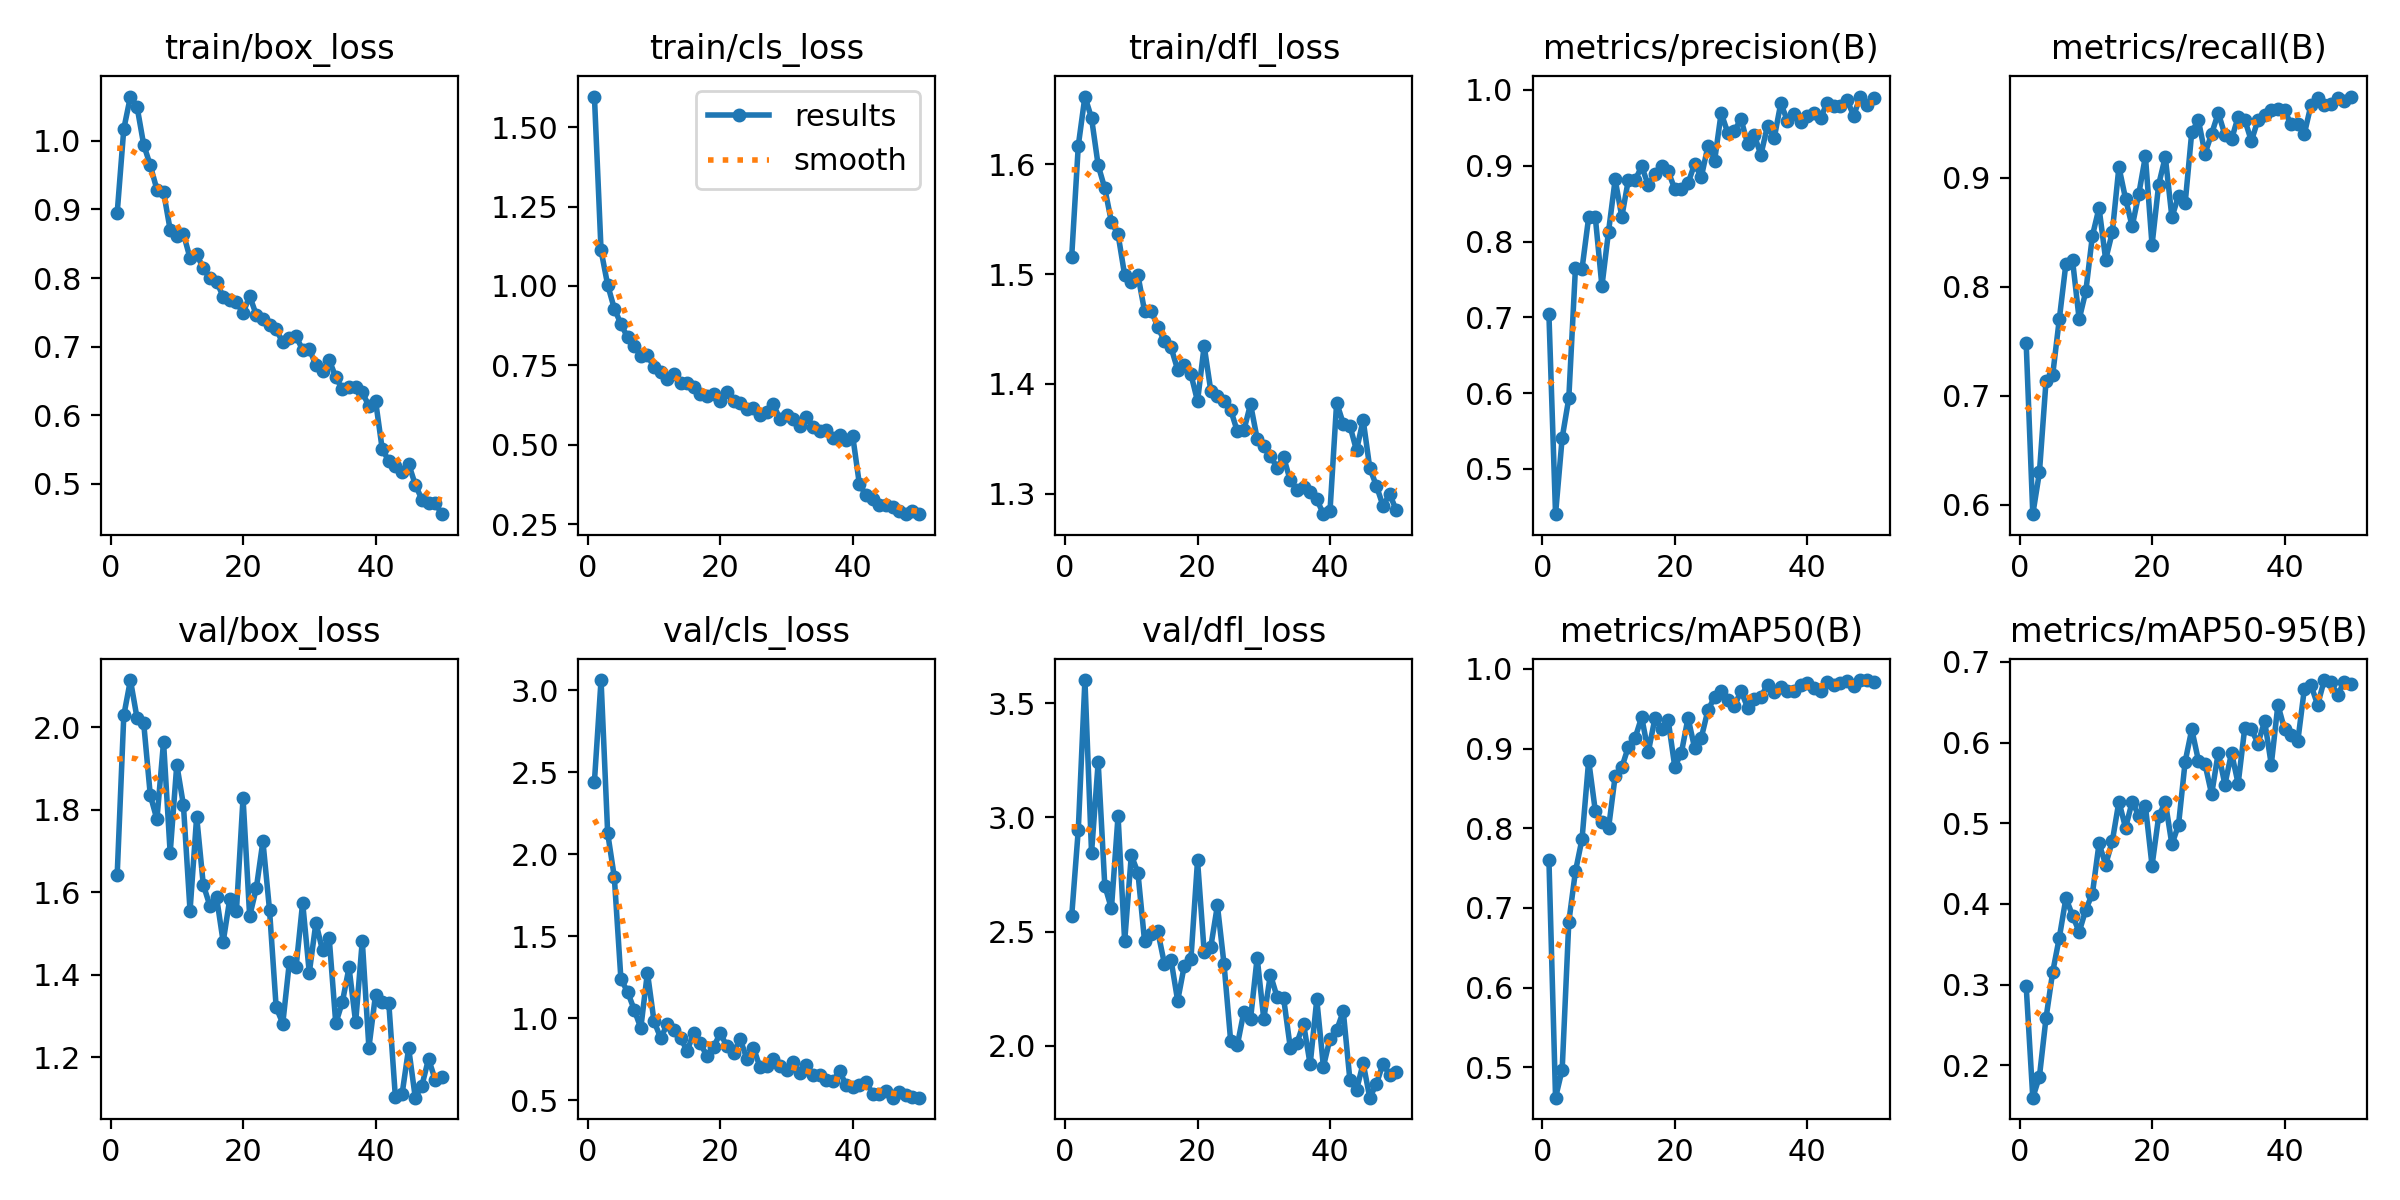

Data behind this chart, as committed beside it:
epoch, time, train/box_loss, train/cls_loss, train/dfl_loss, metrics/precision(B), metrics/recall(B), metrics/mAP50(B), metrics/mAP50-95(B), val/box_loss, val/cls_loss, val/dfl_loss, lr/pg0, lr/pg1, lr/pg2
1, 1062, 0.8946, 1.596, 1.516, 0.7038, 0.7482, 0.7605, 0.2982, 1.642, 2.444, 2.567, 0.0006623, 0.0006623, 0.0006623
2, 2219, 1.017, 1.112, 1.617, 0.4404, 0.5915, 0.4621, 0.16, 2.029, 3.063, 2.947, 0.001303, 0.001303, 0.001303
3, 3327, 1.065, 1.003, 1.662, 0.5409, 0.6298, 0.4973, 0.1861, 2.115, 2.129, 3.602, 0.001917, 0.001917, 0.001917
4, 4434, 1.05, 0.9288, 1.642, 0.5933, 0.7138, 0.6823, 0.2588, 2.022, 1.862, 2.845, 0.001881, 0.001881, 0.001881
5, 5537, 0.9944, 0.8805, 1.599, 0.7647, 0.7191, 0.7458, 0.3154, 2.011, 1.239, 3.242, 0.001842, 0.001842, 0.001842
6, 6480, 0.9642, 0.8384, 1.578, 0.7642, 0.7702, 0.7866, 0.3581, 1.835, 1.162, 2.702, 0.001802, 0.001802, 0.001802
7, 7374, 0.9289, 0.8111, 1.548, 0.8321, 0.8213, 0.885, 0.4072, 1.777, 1.053, 2.601, 0.001762, 0.001762, 0.001762
8, 8263, 0.9256, 0.7796, 1.536, 0.8324, 0.8243, 0.8219, 0.3856, 1.965, 0.9408, 3.006, 0.001723, 0.001723, 0.001723
9, 9161, 0.8703, 0.783, 1.499, 0.7411, 0.7702, 0.8079, 0.3654, 1.695, 1.279, 2.457, 0.001683, 0.001683, 0.001683
10, 10086, 0.8607, 0.7435, 1.493, 0.8132, 0.7957, 0.8002, 0.3927, 1.91, 0.9815, 2.834, 0.001644, 0.001644, 0.001644
11, 10991, 0.8646, 0.7281, 1.499, 0.882, 0.8468, 0.8655, 0.4128, 1.812, 0.8805, 2.758, 0.001604, 0.001604, 0.001604
12, 11880, 0.8291, 0.7058, 1.466, 0.8327, 0.8723, 0.8762, 0.4749, 1.555, 0.9631, 2.459, 0.001564, 0.001564, 0.001564
13, 12769, 0.8348, 0.7232, 1.467, 0.8818, 0.825, 0.9025, 0.4487, 1.783, 0.9266, 2.488, 0.001525, 0.001525, 0.001525
14, 13657, 0.8141, 0.695, 1.452, 0.8809, 0.85, 0.9131, 0.4776, 1.618, 0.8811, 2.502, 0.001485, 0.001485, 0.001485
15, 14545, 0.7994, 0.6942, 1.439, 0.8991, 0.9099, 0.9394, 0.5269, 1.567, 0.8006, 2.36, 0.001446, 0.001446, 0.001446
16, 15451, 0.7947, 0.6813, 1.433, 0.8745, 0.8809, 0.8957, 0.4944, 1.588, 0.9137, 2.376, 0.001406, 0.001406, 0.001406
17, 16338, 0.7731, 0.6608, 1.413, 0.8888, 0.8553, 0.9377, 0.5265, 1.48, 0.8469, 2.198, 0.001366, 0.001366, 0.001366
18, 17226, 0.7678, 0.6534, 1.417, 0.8995, 0.8851, 0.9247, 0.5096, 1.584, 0.7685, 2.351, 0.001327, 0.001327, 0.001327
19, 18116, 0.7651, 0.6593, 1.409, 0.8926, 0.9197, 0.9357, 0.5213, 1.554, 0.8255, 2.38, 0.001287, 0.001287, 0.001287
20, 19004, 0.7488, 0.6387, 1.384, 0.8693, 0.8383, 0.8771, 0.4474, 1.829, 0.9103, 2.812, 0.001248, 0.001248, 0.001248
21, 19891, 0.774, 0.6658, 1.435, 0.8699, 0.8936, 0.8948, 0.5084, 1.542, 0.8285, 2.412, 0.001208, 0.001208, 0.001208
22, 20785, 0.7461, 0.6387, 1.394, 0.8769, 0.9192, 0.9386, 0.5264, 1.609, 0.7914, 2.433, 0.001168, 0.001168, 0.001168
23, 21659, 0.741, 0.6303, 1.389, 0.9025, 0.8638, 0.9004, 0.4737, 1.724, 0.8738, 2.615, 0.001129, 0.001129, 0.001129
24, 22530, 0.7309, 0.612, 1.384, 0.8849, 0.8835, 0.9135, 0.4981, 1.557, 0.7549, 2.358, 0.001089, 0.001089, 0.001089
25, 23399, 0.7251, 0.6165, 1.376, 0.9259, 0.8766, 0.948, 0.5764, 1.321, 0.8221, 2.022, 0.00105, 0.00105, 0.00105
26, 24270, 0.7061, 0.5931, 1.357, 0.9059, 0.9421, 0.9644, 0.6163, 1.282, 0.7014, 2.002, 0.00101, 0.00101, 0.00101
27, 25139, 0.7119, 0.6025, 1.358, 0.9697, 0.9527, 0.9724, 0.5777, 1.431, 0.7095, 2.15, 0.0009704, 0.0009704, 0.0009704
28, 26009, 0.7149, 0.6271, 1.382, 0.9434, 0.9222, 0.9606, 0.573, 1.418, 0.7543, 2.118, 0.0009308, 0.0009308, 0.0009308
29, 26880, 0.6954, 0.5821, 1.35, 0.9464, 0.9404, 0.9536, 0.5359, 1.575, 0.7115, 2.386, 0.0008912, 0.0008912, 0.0008912
30, 27750, 0.6971, 0.5933, 1.344, 0.9616, 0.9595, 0.9721, 0.5876, 1.405, 0.6869, 2.118, 0.0008516, 0.0008516, 0.0008516
31, 28619, 0.6727, 0.5801, 1.335, 0.9285, 0.9394, 0.9512, 0.5479, 1.526, 0.736, 2.312, 0.000812, 0.000812, 0.000812
32, 29493, 0.6643, 0.558, 1.324, 0.9401, 0.9353, 0.9626, 0.5871, 1.459, 0.6664, 2.215, 0.0007724, 0.0007724, 0.0007724
33, 30364, 0.6809, 0.589, 1.333, 0.9145, 0.9558, 0.9647, 0.549, 1.49, 0.7155, 2.208, 0.0007328, 0.0007328, 0.0007328
34, 31234, 0.6556, 0.5572, 1.312, 0.9529, 0.9532, 0.9802, 0.6183, 1.282, 0.6548, 1.992, 0.0006932, 0.0006932, 0.0006932
35, 32106, 0.6377, 0.5446, 1.304, 0.936, 0.9336, 0.9714, 0.6163, 1.334, 0.6563, 2.013, 0.0006536, 0.0006536, 0.0006536
36, 32978, 0.6417, 0.5472, 1.306, 0.9825, 0.9534, 0.9768, 0.5987, 1.418, 0.6265, 2.097, 0.000614, 0.000614, 0.000614
37, 33859, 0.6416, 0.5223, 1.301, 0.9596, 0.9575, 0.9725, 0.6266, 1.284, 0.6192, 1.919, 0.0005744, 0.0005744, 0.0005744
38, 34751, 0.6336, 0.5318, 1.295, 0.9682, 0.9617, 0.9719, 0.5727, 1.482, 0.6779, 2.203, 0.0005348, 0.0005348, 0.0005348
39, 35636, 0.6134, 0.5151, 1.281, 0.9577, 0.9632, 0.9793, 0.6466, 1.223, 0.5936, 1.91, 0.0004952, 0.0004952, 0.0004952
40, 36533, 0.6214, 0.5262, 1.285, 0.9658, 0.9618, 0.9824, 0.6166, 1.352, 0.5784, 2.032, 0.0004556, 0.0004556, 0.0004556
41, 37404, 0.5515, 0.3757, 1.383, 0.9692, 0.9489, 0.9759, 0.6095, 1.335, 0.5937, 2.069, 0.000416, 0.000416, 0.000416
42, 38277, 0.533, 0.3418, 1.364, 0.9628, 0.9489, 0.9728, 0.6015, 1.332, 0.6141, 2.152, 0.0003764, 0.0003764, 0.0003764
43, 39149, 0.5254, 0.3281, 1.362, 0.9831, 0.9404, 0.9833, 0.6669, 1.103, 0.5391, 1.851, 0.0003368, 0.0003368, 0.0003368
44, 40023, 0.5175, 0.3106, 1.339, 0.9785, 0.9669, 0.9793, 0.6709, 1.109, 0.5366, 1.807, 0.0002972, 0.0002972, 0.0002972
45, 40901, 0.5291, 0.3104, 1.367, 0.9786, 0.9735, 0.982, 0.6467, 1.222, 0.5578, 1.924, 0.0002576, 0.0002576, 0.0002576
46, 41778, 0.499, 0.3038, 1.323, 0.987, 0.967, 0.985, 0.6774, 1.102, 0.5163, 1.773, 0.000218, 0.000218, 0.000218
47, 42648, 0.4772, 0.2917, 1.307, 0.966, 0.9677, 0.978, 0.6747, 1.131, 0.5501, 1.833, 0.0001784, 0.0001784, 0.0001784
48, 43523, 0.4719, 0.2817, 1.289, 0.9913, 0.9736, 0.9859, 0.6591, 1.196, 0.5354, 1.923, 0.0001388, 0.0001388, 0.0001388
49, 44392, 0.4728, 0.2902, 1.3, 0.98, 0.9702, 0.9854, 0.6744, 1.146, 0.5195, 1.872, 9.92e-05, 9.92e-05, 9.92e-05
50, 45262, 0.4559, 0.2831, 1.285, 0.9897, 0.9745, 0.9834, 0.6726, 1.153, 0.5167, 1.885, 5.96e-05, 5.96e-05, 5.96e-05
